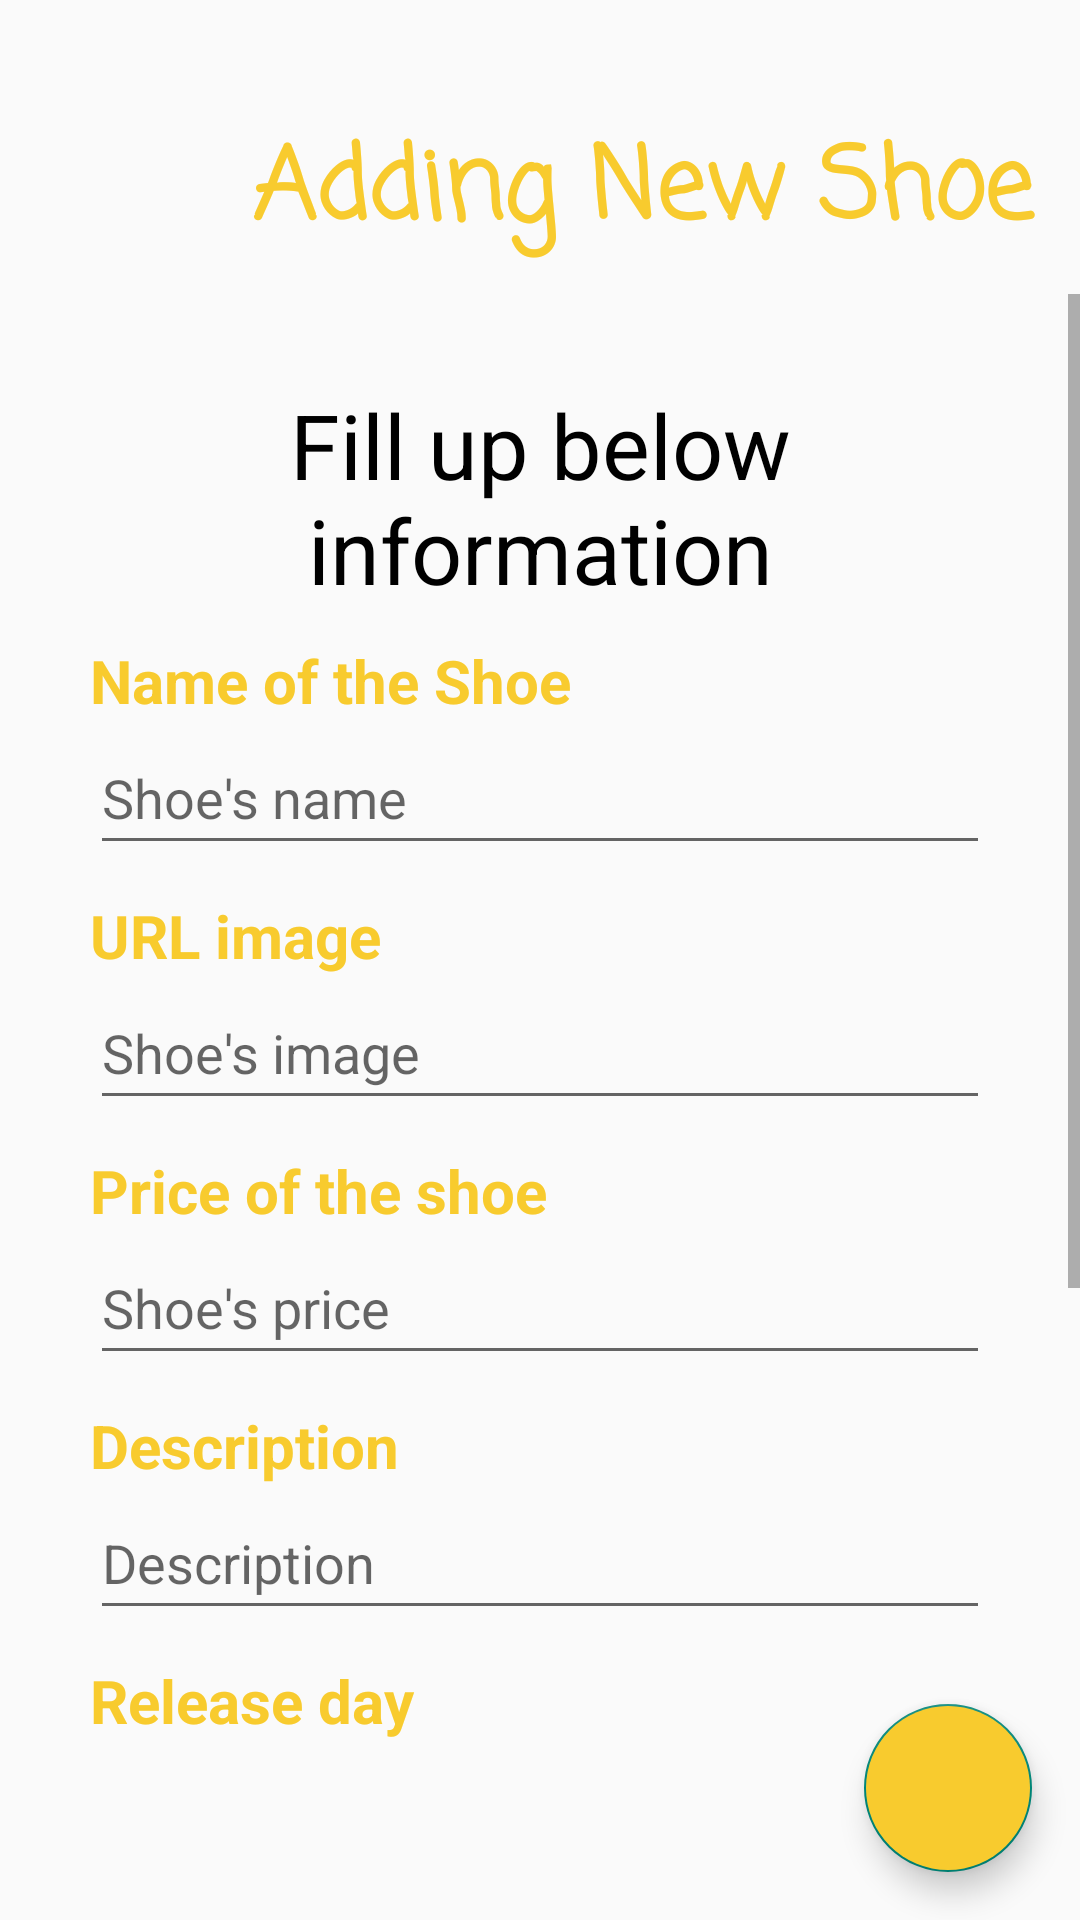

This screen was rendered from an Android layout file. Write that file and the resources it references.
<!-- AndroidManifest.xml: application theme Theme.Assignment3 -->
<!-- res/layout/activity_seller_add_shoe.xml -->
<?xml version="1.0" encoding="utf-8"?>
<RelativeLayout xmlns:android="http://schemas.android.com/apk/res/android"
    xmlns:app="http://schemas.android.com/apk/res-auto"
    xmlns:tools="http://schemas.android.com/tools"
    android:layout_width="match_parent"
    android:layout_height="match_parent"
    android:orientation="vertical"
    tools:context=".user.seller.SellerAddShoe">

    <LinearLayout
        android:layout_marginTop="30dp"
        android:id="@+id/firstLinear"
        android:layout_width="match_parent"
        android:layout_height="wrap_content"
        android:orientation="horizontal">
        <Button
            android:id="@+id/back"
            android:layout_width="48dp"
            android:layout_height="48dp"
            android:layout_margin="10dp"
            android:background="@drawable/back"
            tools:ignore="SpeakableTextPresentCheck" />

        <TextView
            android:layout_width="match_parent"
            android:layout_gravity="center"
            android:layout_height="wrap_content"
            android:fontFamily="casual"
            android:text="Adding New Shoe"
            android:textAlignment="center"
            android:textColor="@color/yellow"
            android:textSize="33sp"
            android:textStyle="bold" />
    </LinearLayout>

    <ScrollView
        android:layout_width="match_parent"
        android:layout_height="wrap_content"
        android:layout_marginBottom="50dp"
        android:layout_below="@+id/firstLinear">

        <LinearLayout
            android:layout_margin="30dp"
            android:layout_width="match_parent"
            android:layout_height="wrap_content"
            android:orientation="vertical">

            <TextView
                android:layout_width="match_parent"
                android:layout_height="wrap_content"
                android:layout_gravity="center"
                android:text="Fill up below information"
                android:textAlignment="center"
                android:textColor="@color/black"
                android:textSize="30sp" />

            <TextView
                android:layout_width="match_parent"
                android:layout_height="wrap_content"
                android:layout_marginTop="10dp"
                android:text="Name of the Shoe"
                android:textColor="@color/yellow"
                android:textSize="20sp"
                android:textStyle="bold" />

            <EditText
                android:id="@+id/nameId"
                android:layout_width="match_parent"
                android:layout_height="wrap_content"
                android:hint="Shoe's name"
                android:minHeight="48dp" />

            <TextView
                android:layout_width="match_parent"
                android:layout_height="wrap_content"
                android:layout_marginTop="10dp"
                android:text="URL image"
                android:textColor="@color/yellow"
                android:textSize="20sp"
                android:textStyle="bold" />

            <EditText
                android:id="@+id/imageID"
                android:layout_width="match_parent"
                android:layout_height="wrap_content"
                android:hint="Shoe's image"
                android:minHeight="48dp" />

            <TextView
                android:layout_width="match_parent"
                android:layout_height="wrap_content"
                android:layout_marginTop="10dp"
                android:text="Price of the shoe"
                android:textColor="@color/yellow"
                android:textSize="20sp"
                android:textStyle="bold" />

            <EditText
                android:id="@+id/priceId"
                android:layout_width="match_parent"
                android:layout_height="wrap_content"
                android:hint="Shoe's price"
                android:inputType="number"
                android:minHeight="48dp" />

            <TextView
                android:layout_width="match_parent"
                android:layout_height="wrap_content"
                android:layout_marginTop="10dp"
                android:text="@string/description"
                android:textColor="@color/yellow"
                android:textSize="20sp"
                android:textStyle="bold" />

            <EditText
                android:id="@+id/descriptionId"
                android:layout_width="match_parent"
                android:layout_height="wrap_content"
                android:hint="@string/description"
                android:minHeight="48dp" />

            <TextView
                android:layout_width="match_parent"
                android:layout_height="wrap_content"
                android:layout_marginTop="10dp"
                android:text="@string/release_day"
                android:textColor="@color/yellow"
                android:textSize="20sp"
                android:textStyle="bold" />

            <EditText
                android:id="@+id/dayID"
                android:layout_width="match_parent"
                android:layout_height="wrap_content"
                android:hint="@string/release_day"
                android:minHeight="48dp"/>

            <TextView
                android:layout_width="match_parent"
                android:layout_height="wrap_content"
                android:layout_marginTop="10dp"
                android:text="@string/style_of_shoe"
                android:textColor="@color/yellow"
                android:textSize="20sp"
                android:textStyle="bold" />

            <EditText
                android:id="@+id/styleId"
                android:layout_width="match_parent"
                android:layout_height="wrap_content"
                android:hint="Shoe's style"
                android:minHeight="48dp" />

            <TextView
                android:layout_width="match_parent"
                android:layout_height="wrap_content"
                android:layout_marginTop="10dp"
                android:text="Colorway"
                android:textColor="@color/yellow"
                android:textSize="20sp"
                android:textStyle="bold" />

            <EditText
                android:id="@+id/colorwayId"
                android:layout_width="match_parent"
                android:layout_height="wrap_content"
                android:hint="Shoe's colorway"
                android:minHeight="48dp"
                android:layout_marginBottom="30dp"/>
        </LinearLayout>
    </ScrollView>

    <com.google.android.material.floatingactionbutton.FloatingActionButton
        android:id="@+id/addShoeFloatButton"
        android:layout_width="wrap_content"
        android:layout_height="wrap_content"
        android:layout_alignParentEnd="true"
        android:layout_alignParentBottom="true"
        android:layout_margin="16dp"
        android:backgroundTint="@color/yellow"
        app:srcCompat="@drawable/plus"
        tools:ignore="SpeakableTextPresentCheck"/>

</RelativeLayout>
<!-- resources referenced by this layout -->
<resources>
  <color name="black">#FF000000</color>
  <color name="yellow">#F8CB2E</color>
  <string name="description">Description</string>
  <string name="release_day">Release day</string>
  <string name="style_of_shoe">Style of Shoe</string>
  <style name="Theme.Assignment3" parent="Theme.AppCompat.Light.NoActionBar">
          
          <item name="colorPrimary">@color/red</item>
          <item name="colorPrimaryVariant">@color/red</item>
          <item name="colorOnPrimary">@color/white</item>
          
          <item name="colorSecondary">@color/yellow</item>
          <item name="colorSecondaryVariant">@color/yellow</item>
          <item name="colorOnSecondary">@color/black</item>
          
          <item name="android:statusBarColor">?attr/colorPrimaryVariant</item>
          
      </style>
  <color name="red">#B22727</color>
  <color name="white">#FFFFFFFF</color>
</resources>
